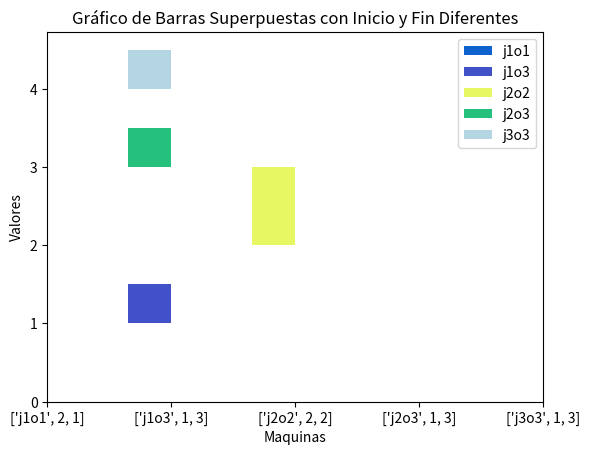

Write the Python code that produced this figure.
#Algoritmo genetico para asignacion de trabajos (cada uno con una cantidad de operaciones) a maquinas

import random
import matplotlib.pyplot as plt
import numpy as np

def init_population(size_population, jobs, machines, operations):
    """
    Inicializa una poblacion de forma aleatoria
    :param size_population: tamaño de la poblacion
    :param jobs: cantidad de trabajos
    :param machines: cantidad de maquinas
    :param operations: arreglo con la cantidad de operaciones de cada trabajo
    :return: poblacion inicial (job, machine, operation)
    """
    population = []
    for i in range(size_population):
      #un job esta compuesta por la cadena 'j1o1' que representa la operacion 1 del trabajo 1
      #se genera una cadena por cada operacion de cada trabajo
      individual = []
      for j in range(jobs):
        for k in range(len(operations[j])):
          #asignamos una maquina aleatoria a la operacion
          individual.append(['j'+str(j+1)+'o'+str(operations[j][k]), random.randint(1, machines), operations[j][k]])
      population.append(individual)
    return population

def fitness(individual, lateness_matrix):
    """
    Calcula el fitness de un individuo
    :param individual: individuo a evaluar
    :param lateness_matrix: matriz de tardanza [machine][operation]
    :return: fitness del individuo
    """
    fitness = 0
    for i in range(len(individual)):
      #calculamos su matriz de tardanza real
      actual_lateness_matrix = actual_tardiness_matrix(individual, lateness_matrix)#[machine][row]
      #calculamos la mayor tardanza de la fila y esa es la que sumamos al fitness
      for row in range(len(actual_lateness_matrix[0])):
        max_lateness = 0
        for machine in range(len(actual_lateness_matrix)):
          if actual_lateness_matrix[machine][row] != 0:
            #Obtenemos su operacion y su maquina
            operation = actual_lateness_matrix[machine][row][2]
            machine = actual_lateness_matrix[machine][row][1]
            #obtenbemos su tardanza
            tardiness = lateness_matrix[machine-1][operation-1]
            if max_lateness < tardiness:
              max_lateness = tardiness
        fitness += max_lateness
    return fitness

#No se usa a menos que la tardanza real sea muy compleja
def fast_fitness(individual, lateness_matrix):
    """
    Calcula el fitness de un individuo de forma rapida ye heuristica
    :param individual: individuo a evaluar
    :param lateness_matrix: matriz de tardanza [machine][operation]
    :return: fitness del individuo
    """
    fitness = 0
    for i in range(len(individual)):
      #obtenemos la maquina y la operacion del individuo
      machine = individual[i][1]
      operation = individual[i][2]
      #sumamos la tardanza de la operacion
      fitness += lateness_matrix[machine-1][operation-1]
    return fitness

def actual_tardiness_matrix(individual, lateness_matrix, print_matrix=False):
    """
    Calcula la matriz de tardanza real de un individuo teniendo en cuenta las operaciones en paralelo
    :param individual: individuo a evaluar
    :param lateness_matrix: matriz de tardanza [machine][operation]
    :return: matriz de tardanza real del individuo
    """
    #inicializamos una matriz[machine][row] llena de ceros
    actual_lateness_matrix = [[0 for i in range(len(individual))] for j in range(len(lateness_matrix))]
    #recorremos el individuo
    for i in range(len(individual)):
      #obtenemos la maquina del individuo
      machine = individual[i][1]
      #obtenemos la tarea del individuo (compuesta por las primeras 2 letras del primer elemento de la lista)
      task = individual[i][0][:2]
      #guardamos al individuo en la matriz de tardanza real, en su respectiva maquina y en la ultima fila
      actual_lateness_matrix[machine-1][len(actual_lateness_matrix[machine-1])-1] = individual[i]
      #iteramos buscando si la fila anterior tiene algo y la movemos hacia atras
      for j in range(len(actual_lateness_matrix[machine-1])-1,0,-1):
        #comprobamos que j no sea la ultima fila
        if j > 0:
          #si la fila anterior no tiene algo lo movemos hacia atras
          if actual_lateness_matrix[machine-1][j-1] == 0:
            same_task = False
            #verificamos si en cualquier maquina de la fila anterior está la misma tarea
            for k in range(len(actual_lateness_matrix)):
              #si hay algo diferente de cero en la fila anterior
              if actual_lateness_matrix[k][j-1] != 0:
                #si la tarea es la misma
                if actual_lateness_matrix[k][j-1][0][:2] == task:
                  #si esta la misma tarea rompemos el for, no puede estar en la misma fila de la misma tarea
                  same_task = True
                  break
            #si la tarea es la misma no movemos nada y terminamos la busqueda hacia atras
            if same_task:
              break
            actual_lateness_matrix[machine-1][j-1] = actual_lateness_matrix[machine-1][j]
            actual_lateness_matrix[machine-1][j] = 0
          else:
            #tiene algo, entonces salimos del for, está lo más atrás posible
            break
    #si se quiere imprimir la matriz de tardanza real
    if print_matrix:
      print('\nMatriz real\n')
      for i in range(len(actual_lateness_matrix)):
        print(actual_lateness_matrix[i])
    return actual_lateness_matrix

def selection_by_tournament(population, rate=0.85):
    """
    Selecciona un individuo de la poblacion por torneo
    :param population: poblacion a seleccionar [individuo, fitness]
    :param rate: taza de seleccion
    :return: individuo seleccionado
    """
    # Creamos una nueva poblacion ordenada de forma aleatoria
    pair1 = random.sample(population, len(population))
    pair2 = random.sample(population, len(population))

    # Seleccionamos el individuo con mejor fitness
    parents = [
        max(pair1[i], pair2[i], key=lambda x: x[1]) if random.uniform(0, 1) <= rate
        else min(pair1[i], pair2[i], key=lambda x: x[1])
        for i in range(len(population))
    ]

    return parents

def order_crossover(parents):
    """
    Cruza dos individuos por orden
    :param parents: padres a cruzar
    :return: arreglo con los hijos
    """
    new_population = []
    # recorremos los padres avanzando de a dos
    for i in range(0, len(parents), 2):
      #verificamos que no se haya terminado la poblacion
      if i+1 >= len(parents):
        new_population.append(parents[i][0])
        break
      #obtenemos los padres
      p1 = parents[i][0]
      p2 = parents[i+1][0]
      #creamos los hijos
      child1 = create_child(p1,p2)
      child2 = create_child(p2,p1)
      #agregamos los hijos a la nueva poblacion
      new_population.append(child1)
      new_population.append(child2)
    return new_population
      
def create_child(p1,p2):
    """
    Crea un hijo a partir de dos padres
    :param p1: padre 1
    :param p2: padre 2
    :return: hijo
    """
    #extraemos una subcadena del padre 1
    start = random.randint(0, int(len(p1)/3))
    end = random.randint(start+1, len(p1)-1)
    sub_p1 = p1[start:end]
    #borramos del padre 2 las operaciones que estan en la subcadena del padre 1
    sub_p2 = list(p2)
    for j in range(len(sub_p2)):
      #si algun elemento de la subcadena del padre 1 esta en el padre 2 lo cambio por un -1
      #si el elemento en sub_p2[i][0] esta en sub_p1 lo cambio por un -1
      if sub_p2[j][0] in [x[0] for x in sub_p1]:
        sub_p2[j] = -1
    #creamos el hijo
    child = []
    for i in range(len(sub_p2)):
      if sub_p2[i] != -1:
        child.append(sub_p2[i])
      else:
        child.append(sub_p1.pop(0))
    return child

def mutation(population, machines, lateness_matrix, machineRate=0.1, orderRate=0.1):
    """
    Muta un individuo de la poblacion
    :param population: poblacion a mutar
    :param machines: cantidad de maquinas
    :param lateness_matrix: matriz de tardanza [machine][operation]
    :param machineRate: taza de mutacion de maquinas
    :param orderRate: taza de mutacion de orden
    :return: poblacion mutada
    """

    # Recorremos la poblacion para mutar las maquinas
    for i in range(len(population)):
      # Verificamos si el individuo muta
      if random.uniform(0, 1) <= machineRate:
        # Obtenemos la posicion a mutar
        pos = random.randint(0, len(population[i]) - 1)

        # Obtenemos la nueva maquina
        new_machine = random.randint(1, machines)

        # Vemos en que maquina tiene mejor fitness
        job = population[i][pos]

        # vemos que maquina tiene menor tardanza
        if lateness_matrix[job[1]-1][job[2]-1] > lateness_matrix[new_machine-1][job[2]-1]:
          population[i][pos][1] = new_machine

    # Recorremos la poblacion, esta vez para mutar el orden
    for i in range(len(population)):
      # Verificamos si el individuo muta
      if random.uniform(0, 1) <= orderRate:
        # Obtenemos las posiciones a mutar
        pos1 = random.randint(0, len(population[i]) - 1)
        pos2 = random.randint(0, len(population[i]) - 1)

        # Cambiamos el orden
        population[i][pos1], population[i][pos2] = population[i][pos2], population[i][pos1]

    return population


def main(size_population, jobs, machines, operations, lateness_matrix, generations):
    """
    Algoritmo genetico para asignacion de trabajos a maquinas
    :param size_population: tamaño de la poblacion
    :param jobs: cantidad de trabajos
    :param machines: cantidad de maquinas
    :param operations: arreglo con la cantidad de operaciones de cada trabajo
    :param lateness_matrix: matriz de tardanza [machine][operation]
    :param generations: cantidad de generaciones
    :return: mejor individuo
    """
    # Inicializamos las tazas
    machineRate = 0.2
    orderRate = 0.025
    selectionRate = 0.90

    # Inicializamos la poblacion
    population = init_population(size_population, jobs, machines, operations)

    # calculamos el fitness de cada individuo
    for i in range(len(population)):
      #agregamos el fitness a cada individuo
      population[i] = [population[i], fitness(population[i], lateness_matrix)]

    for g in range(generations):

      # seleccionamos los padres
      parents = selection_by_tournament(population, selectionRate)

      # cruzamos los padres
      new_population = order_crossover(parents)

      # mutamos la poblacion
      new_population = mutation(new_population, machines, lateness_matrix, machineRate, orderRate)

      # calculamos el fitness de cada individuo en la nueva poblacion
      for i in range(len(new_population)):
        #agregamos el fitness a cada individuo
        new_population[i] = [new_population[i], fitness(new_population[i], lateness_matrix)]
      
      # ocobinar la poblacion vieja con la nueva
      population.extend(new_population)

      # ordenamos la poblacion por fitness
      population.sort(key=lambda x: x[1])

      # seleccionamos los mejores individuos
      population = population[:size_population]

      # imprimimos el mejor individuo
      print(g, population[0])

    return population[0]


def grapher(individual, duration_matrix):
    """
    Grafica el individuo
    :param individual: individuo a graficar
    :param duration_matrix: matriz de duracion [machine][operation] es igual a la matriz de tardanza
    """
    # Crear un rango de posiciones para las barras
    posiciones = np.arange(len(individual[0]))

    # Crear el gráfico de barras
    fig, ax = plt.subplots()

    # Dibujar las barras
    for i in range(len(individual[0])):
      machine = individual[0][i][1]
      operation = individual[0][i][2]
      duration = duration_matrix[machine-1][operation-1]
      ax.bar([machine], [duration], 0.35, label=individual[0][i][0], color="#{:02x}{:02x}{:02x}".format(random.randint(0, 255), random.randint(0, 255), random.randint(0, 255)), bottom=[i])

    # Añadir etiquetas, título y leyenda
    ax.set_xticks(posiciones + 0.35 / 2)
    ax.set_xticklabels(individual[0])
    ax.set_xlabel('Maquinas')
    ax.set_ylabel('Valores')
    ax.set_title('Gráfico de Barras Superpuestas con Inicio y Fin Diferentes')
    ax.legend()

    # Mostrar el gráfico
    plt.show()

# Ejecutamos el algoritmo
size_population = 100
jobs = 3
machines = 3
operations = [[1,3], [2,3], [3]]
lateness_matrix = [[3.5, 2, 0.5], [0, 1, 2], [0, 2, 4]]
generations = 300
best_individual = main(size_population, jobs, machines, operations, lateness_matrix, generations)
print('Mejor individuo: ', best_individual)
grapher(best_individual, lateness_matrix)
actual_tardiness_matrix(best_individual[0], lateness_matrix, True)